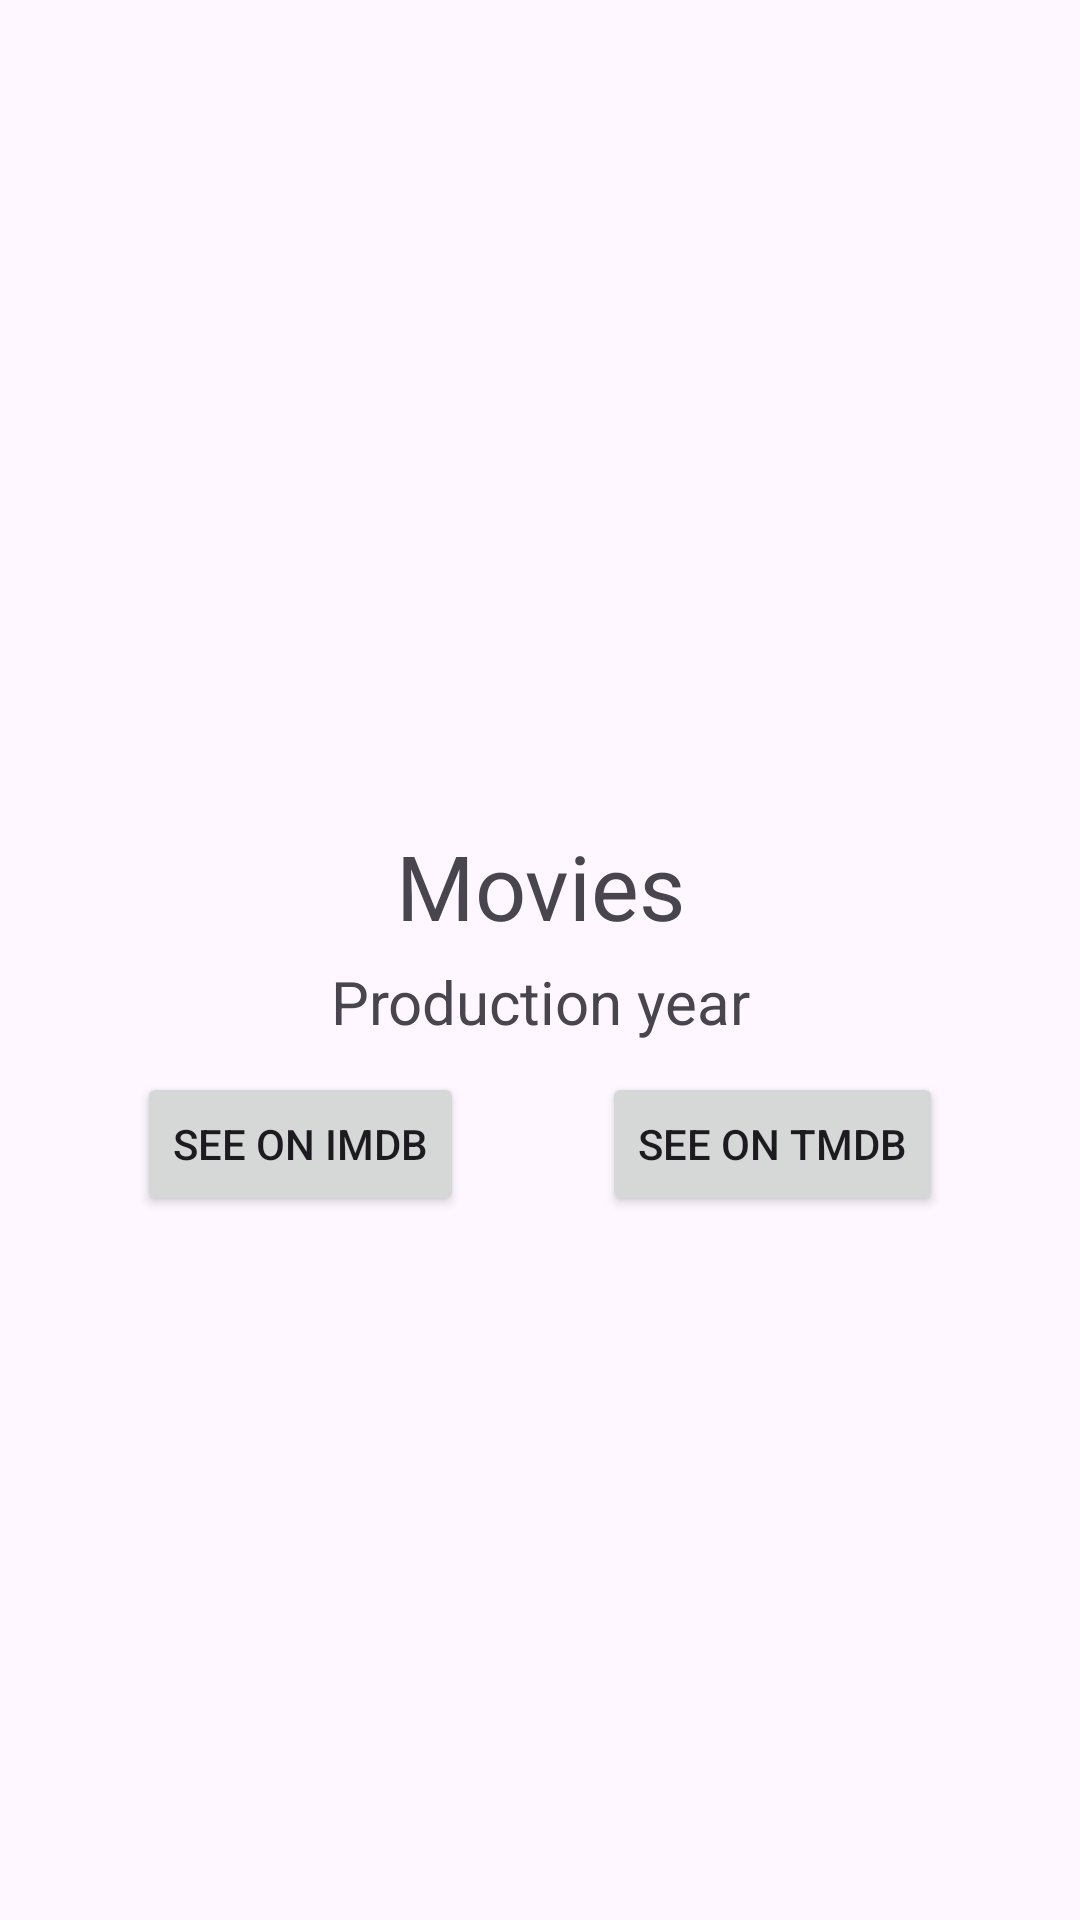

Produce the Android XML layout that renders to this screen, including the resource entries it uses.
<!-- AndroidManifest.xml: activity theme Theme.LeopoldJACQUETWebtehN4 -->
<!-- res/layout/fragment_details.xml -->
<?xml version="1.0" encoding="utf-8"?>
<androidx.constraintlayout.widget.ConstraintLayout xmlns:android="http://schemas.android.com/apk/res/android"
    xmlns:tools="http://schemas.android.com/tools"
    android:layout_width="match_parent"
    android:layout_height="match_parent"
    tools:context=".DetailsFragment"
    android:id="@+id/nav_host_fragment_content_details"
    xmlns:app="http://schemas.android.com/apk/res-auto"
    >

    <ImageView
        app:layout_constraintTop_toTopOf="parent"
        app:layout_constraintEnd_toEndOf="parent"
        app:layout_constraintStart_toStartOf="parent"
        android:id="@+id/poster"
        android:layout_width="fill_parent"
        android:adjustViewBounds="true"
        android:scaleType="centerCrop"
        android:src="@drawable/ic_launcher_background"
        android:layout_height="250dp"
        android:contentDescription="@string/poster" />

    <TextView
        app:layout_constraintTop_toBottomOf="@id/poster"
        app:layout_constraintEnd_toEndOf="parent"
        app:layout_constraintStart_toStartOf="parent"
        android:text="@string/movies"
        android:id="@+id/title"
        android:layout_marginTop="25dp"
        android:layout_height="wrap_content"
        android:layout_width="wrap_content"
        android:textSize="30sp"
        android:textAlignment="center"
        />

    <TextView
        app:layout_constraintTop_toBottomOf="@id/title"
        app:layout_constraintEnd_toEndOf="parent"
        app:layout_constraintStart_toStartOf="parent"
        android:text="@string/production_year"
        android:id="@+id/production_year"
        android:layout_marginTop="5dp"
        android:layout_height="wrap_content"
        android:layout_width="wrap_content"
        android:textSize="20sp"
        android:textAlignment="center"
        />

    <Button
        android:layout_width="wrap_content"
        android:layout_height="wrap_content"
        android:text="@string/imbd"
        app:layout_constraintTop_toBottomOf="@id/production_year"
        app:layout_constraintEnd_toStartOf="@+id/tmdb"
        app:layout_constraintStart_toStartOf="parent"
        android:id="@+id/imdb"
        android:layout_marginTop="10dp"
        />

    <Button
        android:layout_width="wrap_content"
        android:layout_height="wrap_content"
        android:text="@string/tmdb"
        app:layout_constraintTop_toBottomOf="@id/production_year"
        app:layout_constraintEnd_toEndOf="parent"
        app:layout_constraintStart_toEndOf="@+id/imdb"
        android:id="@+id/tmdb"
        android:layout_marginTop="10dp"
        />
</androidx.constraintlayout.widget.ConstraintLayout>
<!-- resources referenced by this layout -->
<resources>
  <string name="imbd">See on IMDB</string>
  <string name="movies">Movies</string>
  <string name="poster">Poster</string>
  <string name="production_year">Production year</string>
  <string name="tmdb">See on TMDB</string>
  <style name="Theme.LeopoldJACQUETWebtehN4" parent="Base.Theme.LeopoldJACQUETWebtehN4" />
  <style name="Base.Theme.LeopoldJACQUETWebtehN4" parent="Theme.Material3.DayNight.NoActionBar">
          
          
      </style>
</resources>
